Image classification data set "data_split" (setiawanadekaputrajaya/Klasifikasi_Penyakit-Daun-Padi on GitHub). Class labels (3): bacterial leaf blight, brown spot, leaf scald.

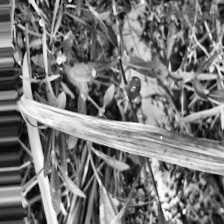
Label: bacterial leaf blight

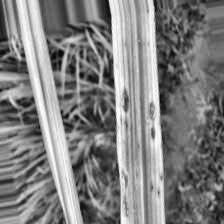
Label: brown spot

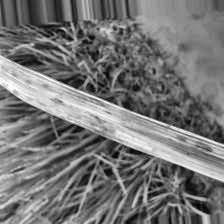
Label: leaf scald

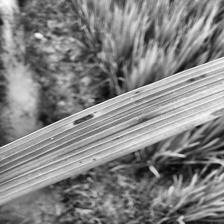
Label: brown spot

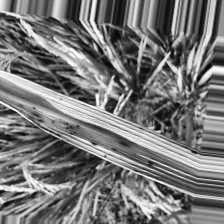
Label: bacterial leaf blight

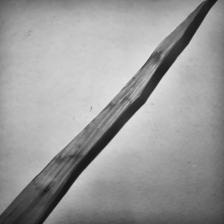
Label: leaf scald
